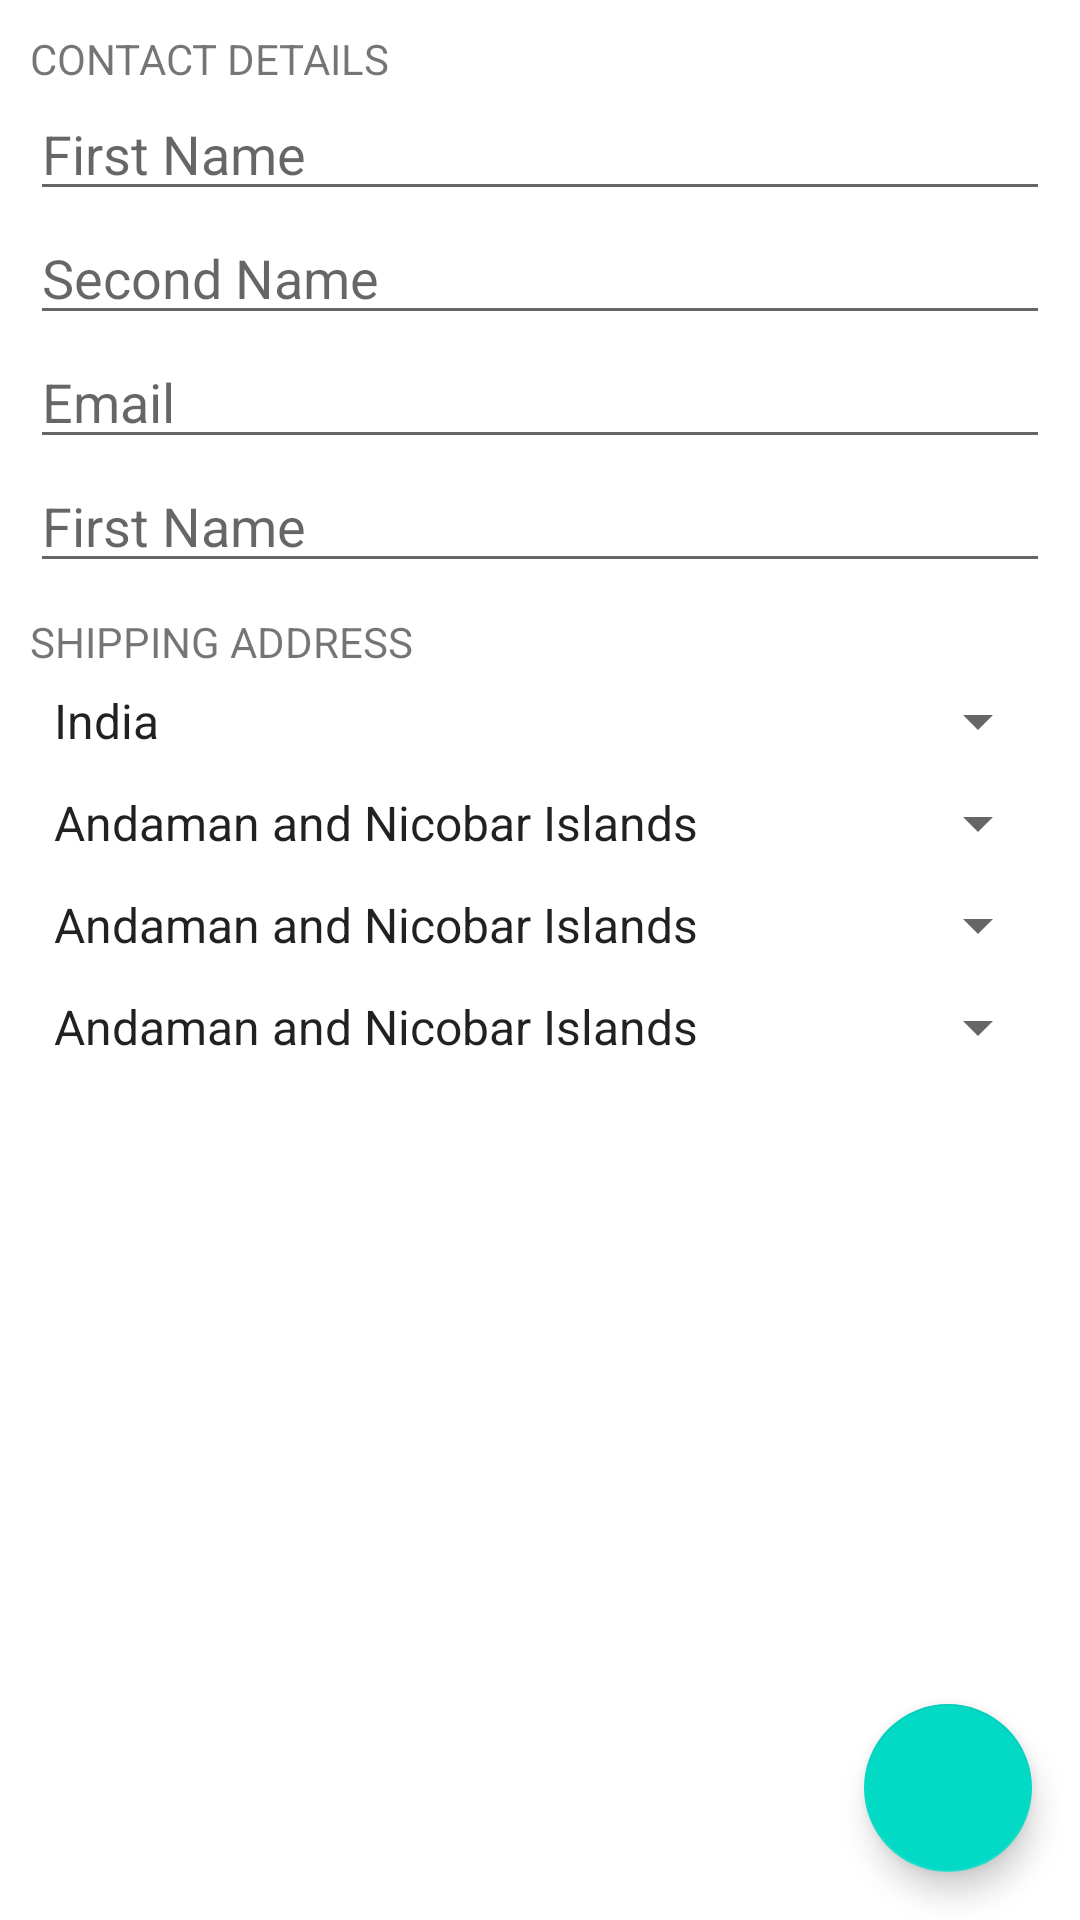

Reconstruct the res/layout file that produces this screen, plus the resources it refers to.
<!-- AndroidManifest.xml: application theme Theme.Android_checkout -->
<!-- res/layout/fragment_shipping.xml -->
<?xml version="1.0" encoding="utf-8"?>
<RelativeLayout xmlns:android="http://schemas.android.com/apk/res/android"
    xmlns:tools="http://schemas.android.com/tools"
    android:layout_width="match_parent"
    android:layout_height="match_parent"
    tools:context=".ShippingFragment">

    
    <TextView
        android:id="@+id/contact_text"
        android:layout_width="wrap_content"
        android:layout_height="wrap_content"
        android:text="CONTACT DETAILS"
        android:layout_marginStart="10dp"
        android:layout_marginTop="10dp">
    </TextView>

    <EditText
        android:id="@+id/first_name_edittext"
        android:layout_width="match_parent"
        android:layout_height="wrap_content"
        android:hint="First Name"
        android:layout_marginHorizontal="10dp"
        android:layout_below="@id/contact_text">
    </EditText>

    <EditText
        android:id="@+id/second_name_edittext"
        android:layout_width="match_parent"
        android:layout_height="wrap_content"
        android:hint="Second Name"
        android:layout_marginHorizontal="10dp"
        android:layout_below="@id/first_name_edittext">
    </EditText>

    <EditText
        android:id="@+id/email_edittext"
        android:layout_width="match_parent"
        android:layout_height="wrap_content"
        android:hint="Email"
        android:layout_marginHorizontal="10dp"
        android:layout_below="@id/second_name_edittext">
    </EditText>

    <EditText
        android:id="@+id/phone_number_edittext"
        android:layout_width="match_parent"
        android:layout_height="wrap_content"
        android:hint="First Name"
        android:layout_marginHorizontal="10dp"
        android:layout_below="@id/email_edittext">
    </EditText>

    <ImageView
        android:id="@+id/gray_line"
        android:layout_width="match_parent"
        android:layout_height="wrap_content"
        android:src="@drawable/line"
        android:layout_below="@id/phone_number_edittext">
    </ImageView>

    <TextView
        android:id="@+id/Shipping_text"
        android:layout_width="wrap_content"
        android:layout_height="wrap_content"
        android:text="SHIPPING ADDRESS"
        android:layout_marginStart="10dp"
        android:layout_marginTop="10dp"
        android:layout_below="@id/gray_line">
    </TextView>

    <Spinner
        android:id="@+id/country_spinner"
        android:layout_width="match_parent"
        android:layout_height="wrap_content"
        android:autofillHints="postalCode"
        android:layout_marginHorizontal="10dp"
        android:layout_marginVertical="5dp"
        android:spinnerMode="dropdown"
        android:layout_below="@id/Shipping_text"
        android:entries="@array/countries_array">
    </Spinner>

    <Spinner
        android:id="@+id/states_spinner"
        android:layout_width="match_parent"
        android:layout_height="wrap_content"
        android:autofillHints="postalCode"
        android:layout_marginHorizontal="10dp"
        android:layout_marginVertical="5dp"
        android:spinnerMode="dropdown"
        android:layout_below="@id/country_spinner"
        android:entries="@array/india_states">
    </Spinner>

    <Spinner
        android:id="@+id/city_spinner"
        android:layout_width="match_parent"
        android:layout_height="wrap_content"
        android:autofillHints="postalCode"
        android:layout_marginHorizontal="10dp"
        android:layout_marginVertical="5dp"
        android:spinnerMode="dropdown"
        android:layout_below="@id/states_spinner"
        android:entries="@array/india_states">
    </Spinner>

    <Spinner
        android:id="@+id/zipcode_spinner"
        android:layout_width="match_parent"
        android:layout_height="wrap_content"
        android:autofillHints="postalCode"
        android:layout_marginHorizontal="10dp"
        android:layout_marginVertical="5dp"
        android:spinnerMode="dropdown"
        android:layout_below="@id/city_spinner"
        android:entries="@array/india_states">
    </Spinner>

    <com.google.android.material.floatingactionbutton.FloatingActionButton
        android:id="@+id/fab"
        android:layout_width="wrap_content"
        android:layout_height="wrap_content"
        android:src="@drawable/ic_arrow_left"
        android:rotation="180"
        android:layout_margin="16dp"
        tools:ignore="ContentDescription,HardcodedText"
        android:contentDescription="TODO"
        android:layout_alignParentBottom="true"
        android:layout_alignParentEnd="true"/>

</RelativeLayout>
<!-- resources referenced by this layout -->
<resources>
  <string-array name="countries_array">
          <item>India</item>
      </string-array>
  <string-array name="india_states">
          <item>Andaman and Nicobar Islands</item>
          <item>Andhra Pradesh</item>
          <item>Arunachal Pradesh</item>
          <item>Assam</item>
          <item>Bihar</item>
          <item>Chandigarh</item>
          <item>Chhattisgarh</item>
          <item>Dadra and Nagar Haveli</item>
          <item>Daman and Diu</item>
          <item>Delhi</item>
          <item>Goa</item>
          <item>Gujarat</item>
          <item>Haryana</item>
          <item>Himachal Pradesh</item>
          <item>Jammu and Kashmir</item>
          <item>Jharkhand</item>
          <item>Karnataka</item>
          <item>Kerala</item>
          <item>Lakshadweep</item>
          <item>Madhya Pradesh</item>
          <item>Maharashtra</item>
          <item>Manipur</item>
          <item>Meghalaya</item>
          <item>Mizoram</item>
          <item>Nagaland</item>
          <item>Orissa</item>
          <item>Pondicherry</item>
          <item>Punjab</item>
          <item>Rajasthan</item>
          <item>Sikkim</item>
          <item>Tamil Nadu</item>
          <item>Telangana</item>
          <item>Tripura</item>
          <item>Uttaranchal</item>
          <item>Uttar Pradesh</item>
          <item>West Bengal</item>
      </string-array>
  <style name="Theme.Android_checkout" parent="Theme.MaterialComponents.DayNight.NoActionBar">
          
          <item name="colorPrimary">@color/purple_500</item>
          <item name="colorPrimaryVariant">@color/purple_700</item>
          <item name="colorOnPrimary">@color/white</item>
          
          <item name="colorSecondary">@color/teal_200</item>
          <item name="colorSecondaryVariant">@color/teal_700</item>
          <item name="colorOnSecondary">@color/black</item>
          
          <item name="android:statusBarColor" tools:targetApi="l">?attr/colorPrimaryVariant</item>
          
      </style>
  <color name="purple_500">#FF6200EE</color>
  <color name="purple_700">#FF3700B3</color>
  <color name="white">#FFFFFFFF</color>
  <color name="teal_200">#FF03DAC5</color>
  <color name="teal_700">#FF018786</color>
  <color name="black">#FF000000</color>
</resources>
